Run: headless pygame with SDL's dummy video driver; simulated clock (each Clock.tick advances the game by its frame time, no real sleeping); random seed 0; keys injected as events and as key.get_pressed() state; mouse plan: one left click at the window centre at the start of phase 2, then a move to the lower-right quarter at the start of phase 3.
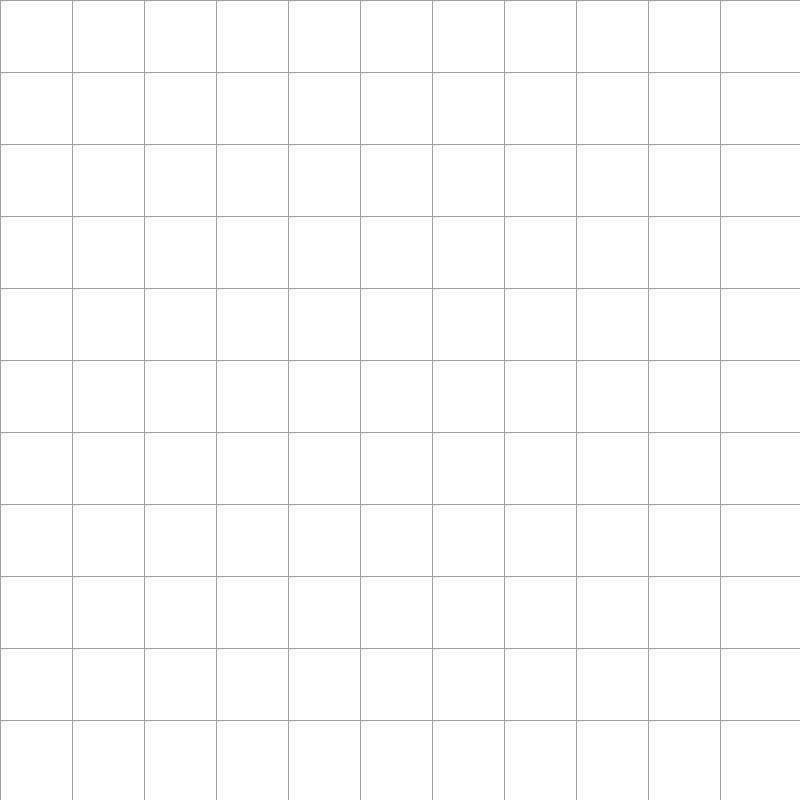
Frame 1 of 4 · flips 1–60 · no input
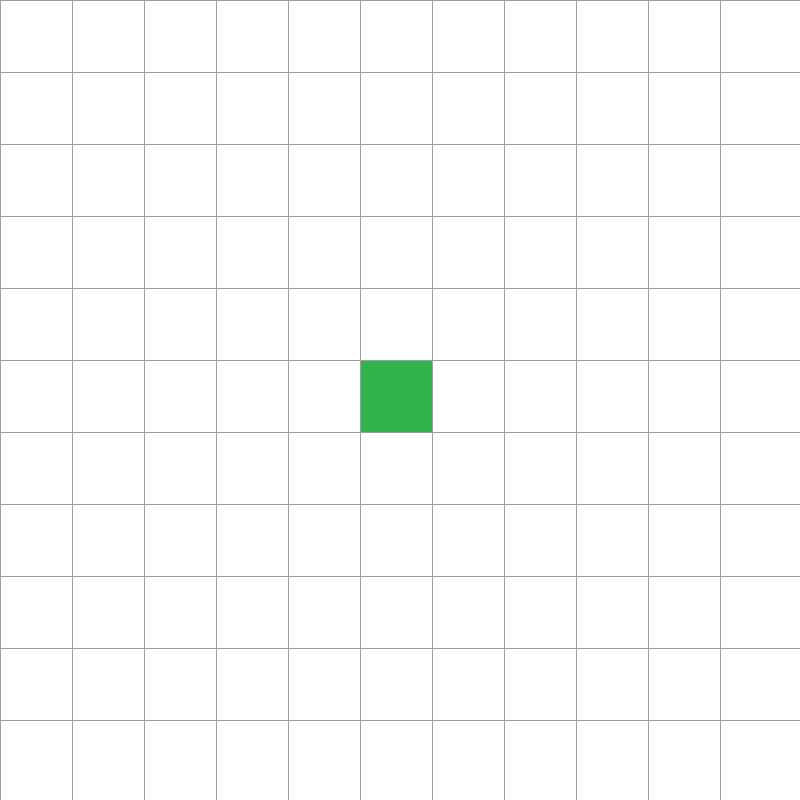
Frame 2 of 4 · flips 61–180 · clicked the window centre · tapped SPACE, RETURN · held RIGHT (→), D
Frame 3 of 4 · flips 181–300 · moved the mouse to the lower-right quarter · held DOWN (↓), S · screen unchanged from frame 2, image omitted
Frame 4 of 4 · flips 301–420 · held LEFT (←), A, UP (↑), W · screen unchanged from frame 3, image omitted

The pygame program that drew these frames:

import pygame

# Configuraciones iniciales
ANCHO_VENTANA = 800
VENTANA = pygame.display.set_mode((ANCHO_VENTANA, ANCHO_VENTANA))
pygame.display.set_caption("Visualización de Nodos")

# Colores (RGB)
BLANCO = (255, 255, 255)
NEGRO = (0, 0, 0)

VERDE = (49, 180, 73)   # Inicio
ROJO = (180, 49, 49)    # Fin

GRIS_CLARO = (158, 158, 158)
GRIS = (35, 35, 35) 

GRIS_CLARITO = (196, 194, 194) # Cuadro Pendiente
AZUL_CLARO = (94, 119, 245) # Cuadro Visitado

AZUL = (28, 41, 106)    # Color de la ruta mas corta

class Nodo:
    def __init__(self, fila, col, ancho, total_filas):
        self.fila = fila
        self.col = col
        self.x = fila * ancho
        self.y = col * ancho
        self.color = BLANCO
        self.ancho = ancho
        self.total_filas = total_filas

    def get_pos(self):
        return self.fila, self.col

    def es_pared(self):
        return self.color == GRIS

    def es_inicio(self):
        return self.color == VERDE

    def es_fin(self):
        return self.color == ROJO

    def restablecer(self):
        self.color = BLANCO

    def hacer_inicio(self):
        self.color = VERDE

    def hacer_pared(self):
        self.color = GRIS           

    def hacer_fin(self):
        self.color = ROJO

    def hacer_no_visitado(self):
        self.color = GRIS_CLARITO

    def hacer_visitado(self):
        self.color = AZUL_CLARO

    def hacer_ruta(self):
        self.color = AZUL

    def dibujar(self, ventana):
        pygame.draw.rect(ventana, self.color, (self.x, self.y, self.ancho, self.ancho))

def crear_grid(filas, ancho):
    grid = []
    ancho_nodo = ancho // filas
    for i in range(filas):
        grid.append([])
        for j in range(filas):
            nodo = Nodo(i, j, ancho_nodo, filas)
            grid[i].append(nodo)
    return grid

def dibujar_grid(ventana, filas, ancho):
    ancho_nodo = ancho // filas
    for i in range(filas):
        pygame.draw.line(ventana, GRIS_CLARO, (0, i * ancho_nodo), (ancho, i * ancho_nodo))
        for j in range(filas):
            pygame.draw.line(ventana, GRIS_CLARO, (j * ancho_nodo, 0), (j * ancho_nodo, ancho))

def dibujar(ventana, grid, filas, ancho):
    ventana.fill(BLANCO)
    for fila in grid:
        for nodo in fila:
            nodo.dibujar(ventana)
    dibujar_grid(ventana, filas, ancho)
    pygame.display.update()

def obtener_click_pos(pos, filas, ancho):
    ancho_nodo = ancho // filas
    y, x = pos
    fila = y // ancho_nodo
    col = x // ancho_nodo
    return fila, col

# ---------------------------- Logica A* ----------------------------

def obtener_vecinos(nodo_actual, grid):
    vecinos = []
    total_filas_columnas = len(grid)
    fila_actual, columna_actual = nodo_actual.get_pos()
    direcciones = [
        # (y, x, costo)
        # Vertiales / Horizontales
        (-1,  0, 10), # Arriba
        ( 1,  0, 10), # Abajo
        ( 0, -1, 10), # Izquierda
        ( 0,  1, 10), # Derecha

        # Diagonales   
        (-1, -1, 14), # Arriba Izquierda
        (-1,  1, 14), # Arriba Derecha  
        ( 1, -1, 14), # Abajo Izquierda
        ( 1,  1, 14)  # Abajo Derecha
    ]

    for cambio_fila, cambio_columna, costo in direcciones:

        #Calcuar posicion del siguiente vecino
        nueva_fila = fila_actual + cambio_fila
        nueva_columna = columna_actual + cambio_columna

        # Verificar que la posicion no se salga del tablero como filas y columnas
        if (nueva_fila >= 0) and (nueva_fila < total_filas_columnas):
            fila_valida = True
        else:
            fila_valida = False

        if (nueva_columna >= 0) and (nueva_columna < total_filas_columnas):
            columna_valida = True
        else:
            columna_valida = False

        # Si no es valida continuar
        if not (fila_valida and columna_valida):
            continue

        # Si es valida obtenemos el vecino
        nodo_vecino = grid[nueva_fila][nueva_columna]

        # Verificar si es pared continuar con siguiente nodo
        if nodo_vecino.es_pared():
            continue

        # Verificacion para evitar que se traspasen entre 2 esquinas
        es_movimiento_diagonal = (cambio_fila != 0 and cambio_columna != 0)

        if es_movimiento_diagonal:
            adyacente_vertical      = grid[fila_actual + cambio_fila][columna_actual]
            adyacente_horizontal    = grid[fila_actual][columna_actual + cambio_columna]
            if adyacente_vertical.es_pared() and adyacente_horizontal.es_pared():
                continue

        vecinos.append((nodo_vecino, costo))
    return vecinos

def heuristica(posicion_actual, posicion_destino):
    costo_recto = 10
    costo_diagonal = 14

    (fila_actual, columna_actual) = posicion_actual
    (fila_destino, columna_destino) = posicion_destino

    # Distancia en cada eje
    d_filas = abs(fila_actual - fila_destino)
    d_columnas = abs(columna_actual - columna_destino)

    pasos_diagonales    = min(d_filas, d_columnas)
    pasos_rectos        = max(d_filas, d_columnas) - pasos_diagonales

    # Costo total aproximado
    return (pasos_diagonales * costo_diagonal) + (pasos_rectos * costo_recto)

def reconstruir_camino(nodo_fuente, posicion_final, grid, posicion_inicial):
    # Empezamos desde el final
    # Mientras la posicion actual tenga nodo fuente sigue el ciclo
    posicion_actual = posicion_final

    while posicion_actual in nodo_fuente:
        posicion_padre = nodo_fuente[posicion_actual]

        # Cambiamos ahora a la posicion del padre 
        posicion_actual = posicion_padre

        # Se encontro el inicio
        if posicion_actual == posicion_inicial:
            break

        # Obtener el nodo de la posicion padre para pintarlo
        nodo_camino = grid[posicion_actual[0]][posicion_actual[1]]

        nodo_camino.hacer_ruta()

def algoritmo_a_estrella(grid, inicio, fin):
    posicion_inicial    = inicio.get_pos()
    posicion_final      = fin.get_pos()

    lista_abierta = [posicion_inicial]

    contador_prioridad = 0;

    # Ejemplo: {(1, 2): (1, 1)} significa que llegamos a (1, 2) desde (1, 1).
    nodo_fuente = {}

    g_score = {}
    for fila in grid:
        for nodo in fila:
            g_score[nodo.get_pos()] = float('inf')
    g_score[posicion_inicial] = 0

    f_score = {}
    for fila in grid:
        for nodo in fila:
            f_score[nodo.get_pos()] = float('inf')
    f_score[posicion_inicial] = heuristica(posicion_inicial, posicion_final)
    

    while len(lista_abierta) > 0:
        # Buscar el nodo con menor f_score 
        mejor_posicion = None
        menor_f = float('inf')
        mayor_g = -1

        for posicion_posible in lista_abierta:
            f_posible = f_score[posicion_posible]
            g_posible = g_score[posicion_posible]

            # Mejor f_score
            if f_posible < menor_f:
                menor_f = f_posible
                mayor_g = g_posible
                mejor_posicion = posicion_posible

            elif f_posible == menor_f:
                if g_posible > mayor_g:
                    mayor_g = g_posible
                    mejor_posicion = posicion_posible

        # Guardamos la m mejor posicion al actual
        posicion_actual = mejor_posicion

        # Comprobar si es final
        if posicion_actual == posicion_final:
            reconstruir_camino(nodo_fuente, posicion_final, grid, posicion_inicial)
            inicio.hacer_inicio()
            fin.hacer_fin()
            # Se encotro un camino
            return True
        
        # Quitamos de la lista la posicion alctual ya que nos encontramos en la posicion
        lista_abierta.remove(posicion_actual)

        nodo_actual = grid[posicion_actual[0]][posicion_actual[1]]

        # Lo marcamos como visitado
        if not nodo_actual.es_inicio() and not nodo_actual.es_fin():
            nodo_actual.hacer_visitado()

        for nodo_vecino, costo_movimiento in obtener_vecinos(nodo_actual, grid):
            posicion_vecino = nodo_vecino.get_pos()
            g_actual = g_score[posicion_actual]
            temp_g = g_actual + costo_movimiento

            # Decidir si este es un mejor camino
            g_vecino_anterior = g_score[posicion_vecino]

            if temp_g < g_vecino_anterior:

                # Registra de donde viene, su nodo padre
                nodo_fuente[posicion_vecino] = posicion_actual

                # Actualizamos su g_score
                g_score[posicion_vecino] = temp_g

                # Calcula su f_score actualizado
                h_vecino = heuristica(posicion_vecino, posicion_final)
                f_score[posicion_vecino] = temp_g + h_vecino

                # Agregamos el vecino a la lista abierta para ser evaluado en un futuro
                if posicion_vecino not in lista_abierta:
                    lista_abierta.append(posicion_vecino)
                    
                    # Se pinta de color no visitado
                    if not nodo_vecino.es_inicio() and not nodo_vecino.es_fin():
                        nodo_vecino.hacer_no_visitado()

    print("No se encontro camino")
    return False

def main(ventana, ancho):
    FILAS = 11
    grid = crear_grid(FILAS, ancho)

    inicio = None
    fin = None
    corriendo = True

    while corriendo:
        dibujar(ventana, grid, FILAS, ancho)
        for event in pygame.event.get():
            if event.type == pygame.QUIT:
                corriendo = False

            if pygame.mouse.get_pressed()[0]:  # Click izquierdo
                pos = pygame.mouse.get_pos()
                fila, col = obtener_click_pos(pos, FILAS, ancho)
                nodo = grid[fila][col]
                if not inicio and nodo != fin:
                    inicio = nodo
                    inicio.hacer_inicio()

                elif not fin and nodo != inicio:
                    fin = nodo
                    fin.hacer_fin()

                elif nodo != fin and nodo != inicio:
                    nodo.hacer_pared()

            elif pygame.mouse.get_pressed()[2]:  # Click derecho
                pos = pygame.mouse.get_pos()
                fila, col = obtener_click_pos(pos, FILAS, ancho)
                nodo = grid[fila][col]
                nodo.restablecer()
                if nodo == inicio:
                    inicio = None
                elif nodo == fin:
                    fin = None

            if event.type == pygame.KEYDOWN:
                if event.key == pygame.K_RETURN and inicio and fin:
                    for fila in grid:
                        for nodo in fila:
                            if not nodo.es_pared() and not nodo.es_inicio() and not nodo.es_fin():
                                nodo.restablecer()
                                
                    algoritmo_a_estrella(grid, inicio, fin)

                if event.key == pygame.K_BACKSPACE:
                    inicio = None
                    fin = None
                    for fila in grid:
                        for nodo in fila:
                            nodo.restablecer()

    pygame.quit()

main(VENTANA, ANCHO_VENTANA)
